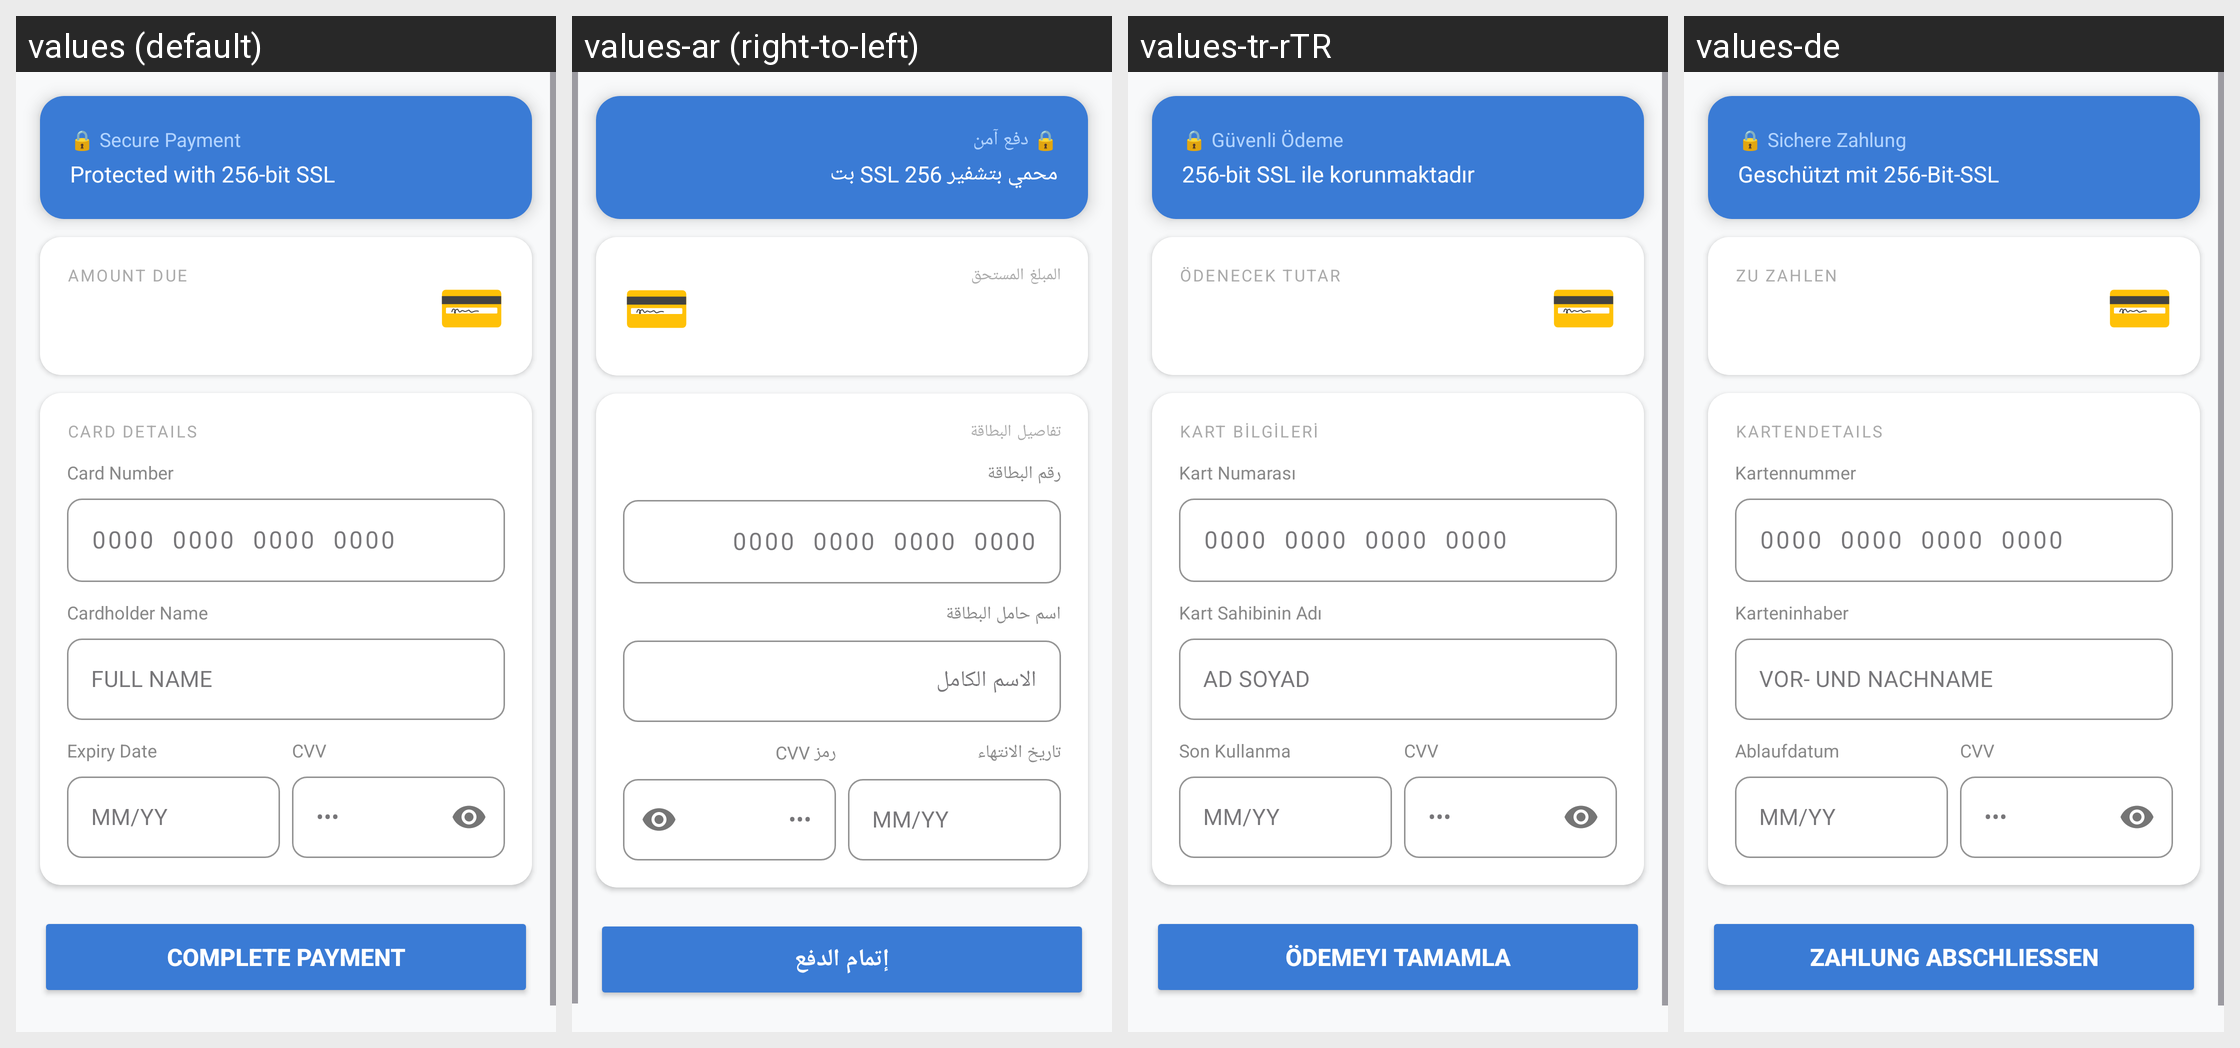

Translations of the strings shown on this Android screen, per locale in the grid:
Android screen res/layout/fragment_payment.xml rendered under 4 locales, left to right: values (default), values-ar (right-to-left), values-tr-rTR, values-de. Device: Nexus 5 (rendered at 1080×1920; each locale shown at half size, 540×960, under a caption strip naming it); theme Theme.HealifyApp.
Strings drawn on this screen, with the default value and each locale's value (text and hints the layout hard-codes, and strings that could not be matched under every locale, appear in the picture but are not listed):

payment_secure_label
  values: 🔒 Secure Payment
  values-ar: 🔒 دفع آمن
  values-tr-rTR: 🔒 Güvenli Ödeme
  values-de: 🔒 Sichere Zahlung

payment_ssl_note
  values: Protected with 256-bit SSL
  values-ar: محمي بتشفير SSL 256 بت
  values-tr-rTR: 256-bit SSL ile korunmaktadır
  values-de: Geschützt mit 256-Bit-SSL

payment_amount_label
  values: AMOUNT DUE
  values-ar: المبلغ المستحق
  values-tr-rTR: ÖDENECEK TUTAR
  values-de: ZU ZAHLEN

payment_card_info_label
  values: CARD DETAILS
  values-ar: تفاصيل البطاقة
  values-tr-rTR: KART BİLGİLERİ
  values-de: KARTENDETAILS

payment_card_number
  values: Card Number
  values-ar: رقم البطاقة
  values-tr-rTR: Kart Numarası
  values-de: Kartennummer

payment_card_holder
  values: Cardholder Name
  values-ar: اسم حامل البطاقة
  values-tr-rTR: Kart Sahibinin Adı
  values-de: Karteninhaber

payment_card_holder_hint
  values: FULL NAME
  values-ar: الاسم الكامل
  values-tr-rTR: AD SOYAD
  values-de: VOR- UND NACHNAME

payment_expiry
  values: Expiry Date
  values-ar: تاريخ الانتهاء
  values-tr-rTR: Son Kullanma
  values-de: Ablaufdatum

payment_cvv
  values: CVV
  values-ar: رمز CVV
  values-tr-rTR: CVV
  values-de: CVV

payment_pay_btn
  values: Complete Payment
  values-ar: إتمام الدفع
  values-tr-rTR: Ödemeyi Tamamla
  values-de: Zahlung abschließen
